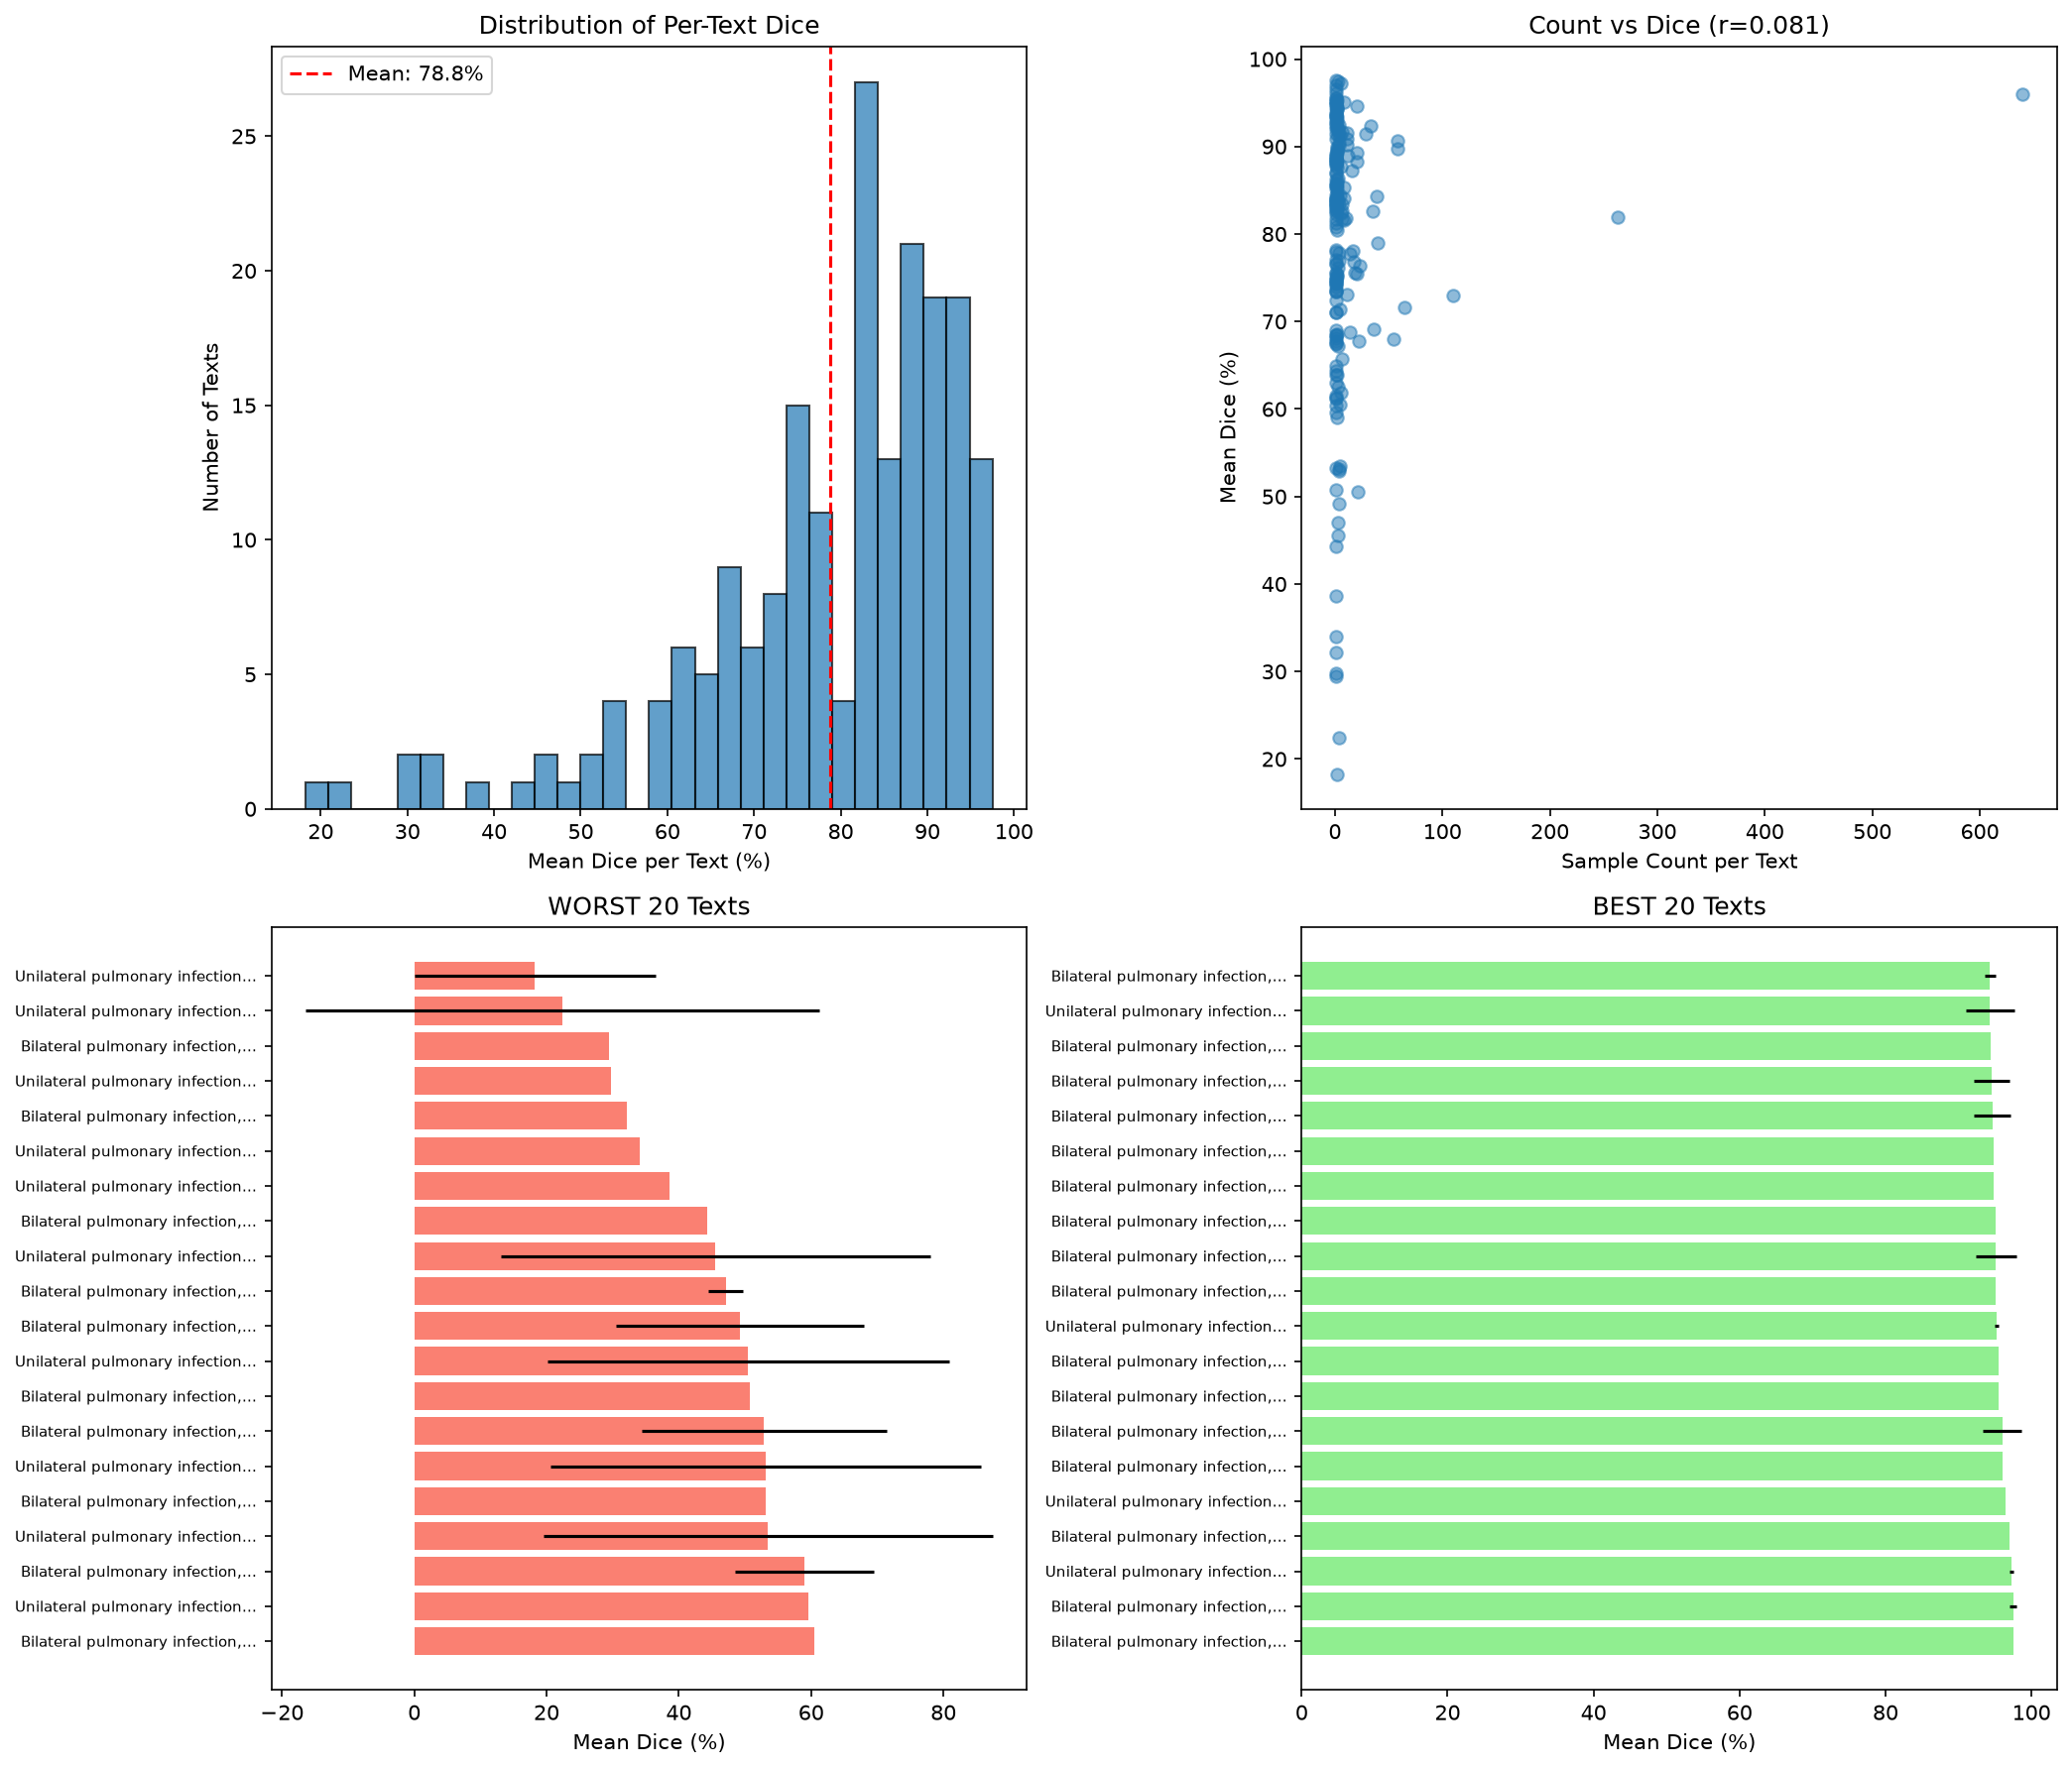

The table this chart was drawn from, first rows:
count, mean_dice, std_dice, min_dice, max_dice, text
2, 18.26, 18.26, 0.00, 36.52, Unilateral pulmonary infection, one infe…
4, 22.42, 38.84, 0.00, 89.69, Unilateral pulmonary infection ,one infe…
1, 29.42, 0.00, 29.42, 29.42, Bilateral pulmonary infection, two infec…
1, 29.77, 0.00, 29.77, 29.77, Unilateral pulmonary infection, one infe…
1, 32.16, 0.00, 32.16, 32.16, Bilateral pulmonary infection, three inf…
1, 34.04, 0.00, 34.04, 34.04, Unilateral pulmonary infection, one infe…
1, 38.63, 0.00, 38.63, 38.63, Unilateral pulmonary infection, one infe…
1, 44.28, 0.00, 44.28, 44.28, Bilateral pulmonary infection, three inf…
3, 45.51, 32.44, 0.00, 73.29, Unilateral pulmonary infection, one infe…
3, 47.08, 2.68, 43.29, 49.08, Bilateral pulmonary infection, two infec…
4, 49.22, 18.78, 20.02, 66.47, Bilateral pulmonary infection, two infec…
21, 50.50, 30.33, 0.00, 92.63, Unilateral pulmonary infection, one infe…
1, 50.71, 0.00, 50.71, 50.71, Bilateral pulmonary infection, two infec…
4, 52.90, 18.47, 31.59, 77.51, Bilateral pulmonary infection, three inf…
4, 53.17, 32.58, 0.00, 84.52, Unilateral pulmonary infection, one infe…
1, 53.20, 0.00, 53.20, 53.20, Bilateral pulmonary infection, three inf…
5, 53.48, 33.94, 0.00, 92.33, Unilateral pulmonary infection, one infe…
2, 59.00, 10.55, 48.45, 69.54, Bilateral pulmonary infection, three inf…
1, 59.65, 0.00, 59.65, 59.65, Unilateral pulmonary infection, oneinfec…
1, 60.42, 0.00, 60.42, 60.42, Bilateral pulmonary infection, three inf…
5, 60.50, 15.95, 31.05, 77.11, Unilateral pulmonary infection, two infe…
1, 61.19, 0.00, 61.19, 61.19, Bilateral pulmonary infection, two infec…
1, 61.27, 0.00, 61.27, 61.27, Bilateral pulmonary infection, three inf…
1, 61.48, 0.00, 61.48, 61.48, Unilateral pulmonary infection, one infe…
6, 61.85, 35.97, 0.00, 96.45, Unilateral pulmonary infection, one infe…
3, 62.58, 10.79, 53.20, 77.69, Bilateral pulmonary infection, three inf…
1, 63.03, 0.00, 63.03, 63.03, Bilateral pulmonary infection, two infec…
2, 63.86, 11.17, 52.69, 75.03, Bilateral pulmonary infection, three inf…
1, 63.90, 0.00, 63.90, 63.90, Bilateral pulmonary infection, two infec…
1, 64.37, 0.00, 64.37, 64.37, Bilateral pulmonary infection, three inf…
1, 64.97, 0.00, 64.97, 64.97, Unilateral pulmonary infection, one infe…
7, 65.68, 15.38, 37.68, 94.78, Unilateral pulmonary infection, one infe…
3, 67.24, 12.72, 49.77, 79.68, Unilateral pulmonary infection, two infe…
1, 67.39, 0.00, 67.39, 67.39, Bilateral pulmonary infection, four infe…
1, 67.58, 0.00, 67.58, 67.58, Bilateral pulmonary infection, three inf…
22, 67.72, 20.20, 0.00, 94.30, Unilateral pulmonary infection, one infe…
1, 67.74, 0.00, 67.74, 67.74, Unilateral pulmonary infection, two infe…
55, 68.03, 24.49, 0.00, 92.78, Unilateral pulmonary infection, one infe…
1, 68.10, 0.00, 68.10, 68.10, Unilateral pulmonary infection, two infe…
1, 68.39, 0.00, 68.39, 68.39, Bilateral pulmonary infection, four infe…
1, 68.44, 0.00, 68.44, 68.44, Unilateral pulmonary infection, one infe…
2, 68.54, 12.76, 55.78, 81.30, Bilateral pulmonary infection, three inf…
14, 68.78, 16.60, 34.21, 87.04, Bilateral pulmonary infection, two infec…
1, 68.99, 0.00, 68.99, 68.99, Unilateral pulmonary infection, one infe…
36, 69.09, 18.23, 23.06, 92.90, Bilateral pulmonary infection, two infec…
1, 71.04, 0.00, 71.04, 71.04, Bilateral pulmonary infection, three inf…
1, 71.06, 0.00, 71.06, 71.06, Unilateral pulmonary infection, two infe…
5, 71.39, 17.18, 43.54, 87.64, Bilateral pulmonary infection, three inf…
65, 71.58, 25.66, 0.00, 95.55, Unilateral pulmonary infection, one infe…
1, 72.39, 0.00, 72.39, 72.39, Bilateral pulmonary infection, two infec…
110, 73.02, 20.45, 0.00, 94.63, Unilateral pulmonary infection, one infe…
11, 73.08, 15.20, 35.32, 91.13, Unilateral pulmonary infection, one infe…
1, 73.43, 0.00, 73.43, 73.43, Bilateral pulmonary infection, one infec…
1, 73.45, 0.00, 73.45, 73.45, Bilateral pulmonary infection, three inf…
1, 73.54, 0.00, 73.54, 73.54, Bilateral pulmonary infection, two infec…
1, 73.95, 0.00, 73.95, 73.95, Bilateral pulmonary infection, two infec…
1, 74.34, 0.00, 74.34, 74.34, Bilateral pulmonary infection, three inf…
1, 74.44, 0.00, 74.44, 74.44, Bilateral pulmonary infection, three inf…
1, 74.49, 0.00, 74.49, 74.49, Bilateral pulmonary infection, three inf…
1, 74.75, 0.00, 74.75, 74.75, Unilateral pulmonary infection,one infec…
... 137 more rows
